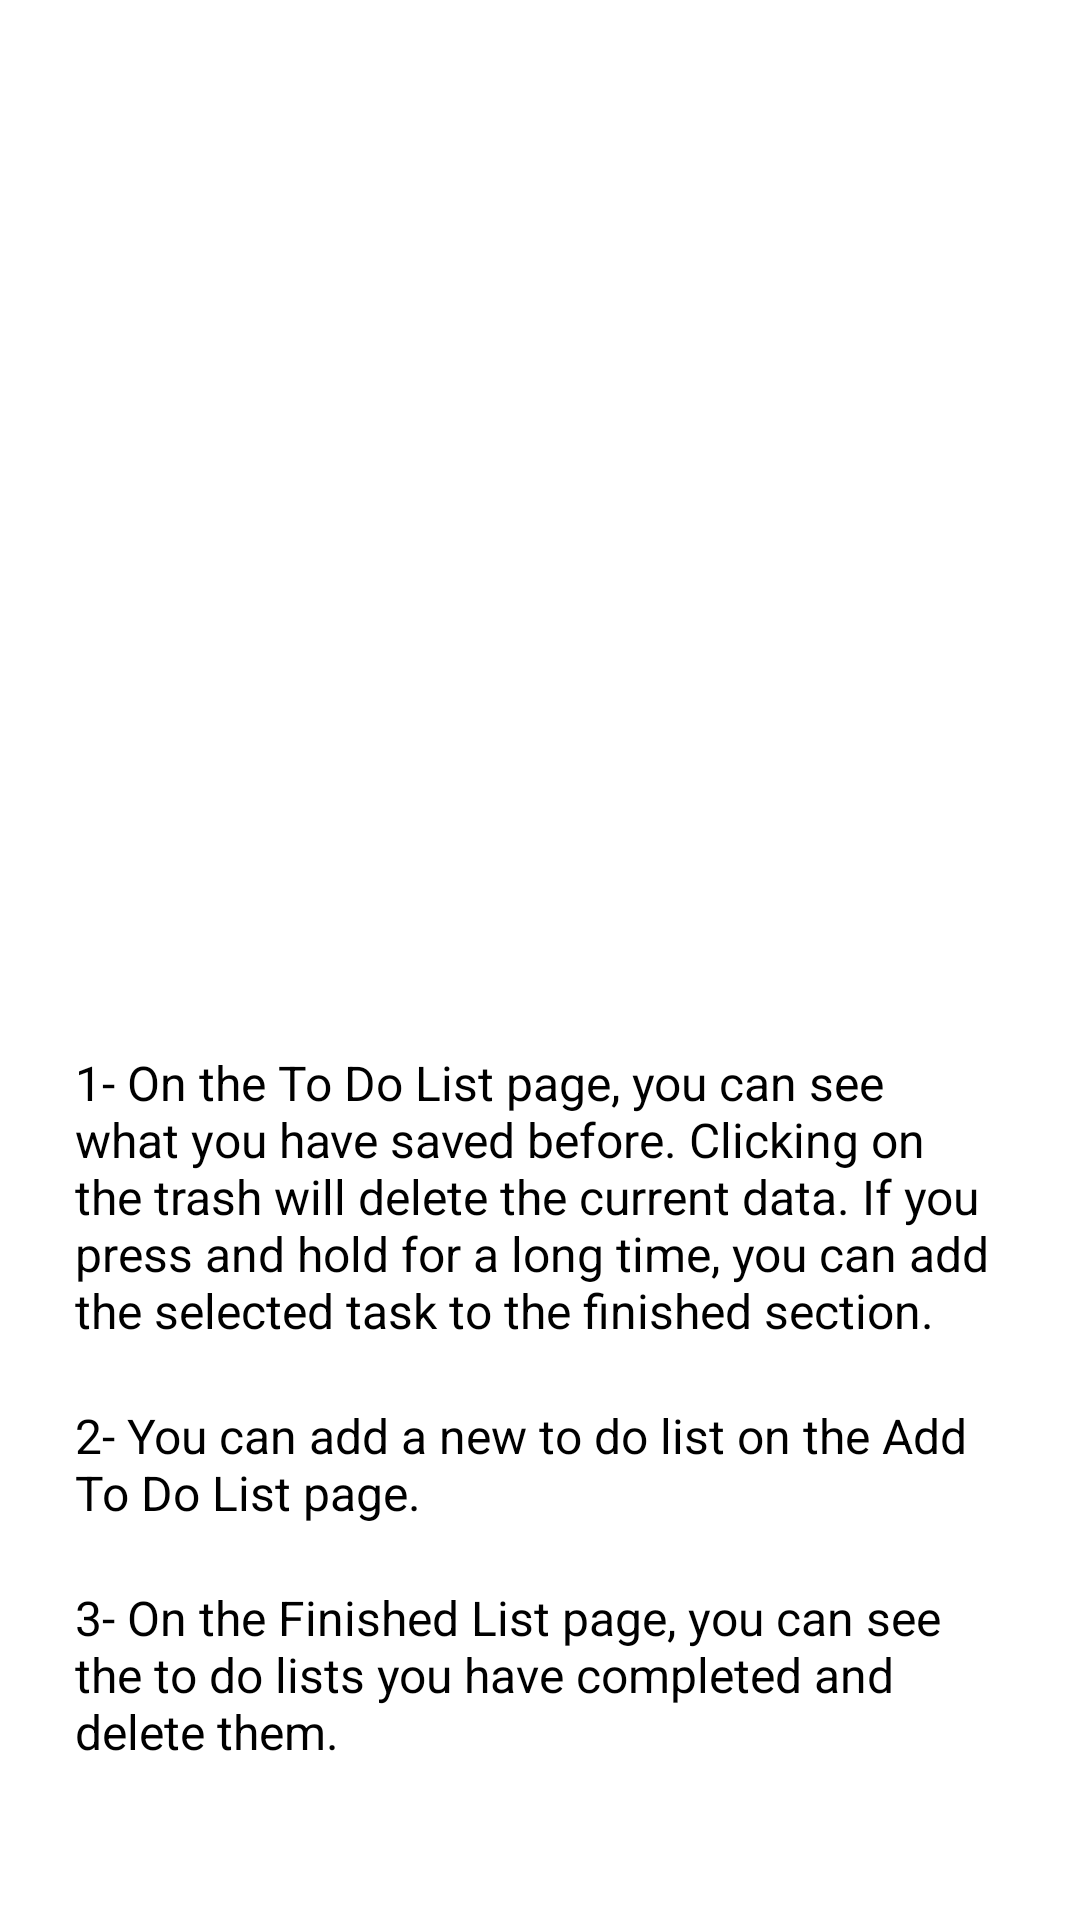

The Android layout XML behind this screen, and the referenced resources:
<!-- AndroidManifest.xml: application theme Theme.ToDoList -->
<!-- res/layout/activity_information.xml -->
<?xml version="1.0" encoding="utf-8"?>
<LinearLayout
    xmlns:android="http://schemas.android.com/apk/res/android"
    android:orientation="vertical"
    xmlns:tools="http://schemas.android.com/tools"
    android:layout_width="match_parent"
    android:layout_height="match_parent"
    android:background="@color/white"
    tools:context=".UI.InformationActivity">

    <ImageView
        android:onClick="goBackBtn"
        android:layout_width="40dp"
        android:layout_height="40dp"
        android:src="@drawable/goback"
        android:layout_marginStart="15dp"
        android:layout_marginTop="15dp"/>

    <ImageView
        android:layout_width="match_parent"
        android:layout_height="200dp"
        android:layout_margin="10dp"

        android:src="@drawable/info"/>

    <TextView
        android:layout_width="match_parent"
        android:layout_height="wrap_content"
        android:text="@string/info_string1"
        android:layout_marginStart="20dp"
        android:layout_marginEnd="20dp"
        android:textStyle="normal"
        android:textSize="16sp"
        android:layout_marginTop="70dp"
        android:padding="5dp"
        android:textColor="@color/black"/>

    <TextView
        android:layout_width="match_parent"
        android:layout_height="wrap_content"
        android:text="@string/info_string2"
        android:layout_marginStart="20dp"
        android:layout_marginTop="10dp"
        android:layout_marginEnd="20dp"
        android:textStyle="normal"
        android:textSize="16sp"
        android:padding="5dp"
        android:textColor="@color/black"/>

    <TextView
        android:layout_width="match_parent"
        android:layout_height="wrap_content"
        android:text="@string/info_string3"
        android:layout_marginStart="20dp"
        android:layout_marginTop="10dp"
        android:layout_marginEnd="20dp"
        android:textStyle="normal"
        android:textSize="16sp"
        android:padding="5dp"
        android:textColor="@color/black"/>

    <TextView
        android:layout_width="match_parent"
        android:layout_height="wrap_content"
        android:text="Author Mustafa KAYA"
        android:layout_marginStart="20dp"
        android:layout_marginEnd="20dp"
        android:textStyle="italic"
        android:textColor="@android:color/darker_gray"
        android:gravity="center_horizontal"
        android:layout_marginTop="100dp"/>

</LinearLayout>
<!-- resources referenced by this layout -->
<resources>
  <string name="info_string1">1- On the To Do List page, you can see what you have saved before. Clicking on the trash will delete the current data. If you press and hold for a long time, you can add the selected task to the finished section.</string>
  <string name="info_string2">2- You can add a new to do list on the Add To Do List page.</string>
  <string name="info_string3">3- On the Finished List page, you can see the to do lists you have completed and delete them.</string>
  <style name="Theme.ToDoList" parent="Theme.MaterialComponents.DayNight.NoActionBar">
          
          <item name="colorPrimary">@color/purple_500</item>
          <item name="colorPrimaryVariant">@color/purple_500</item>
          <item name="colorOnPrimary">@color/white</item>
          
          <item name="colorSecondary">@color/teal_200</item>
          <item name="colorSecondaryVariant">@color/teal_700</item>
          <item name="colorOnSecondary">@color/black</item>
          
          <item name="android:statusBarColor">?attr/colorPrimaryVariant</item>
          
      </style>
  <!-- not gathered from this repository: default colours our renderer supplied (Android Studio template values) -->
  <color name="purple_500">#FF6200EE</color>
  <color name="teal_200">#FF03DAC5</color>
  <color name="teal_700">#FF018786</color>
  <color name="black">#FF000000</color>
  <color name="white">#FFFFFFFF</color>
</resources>
